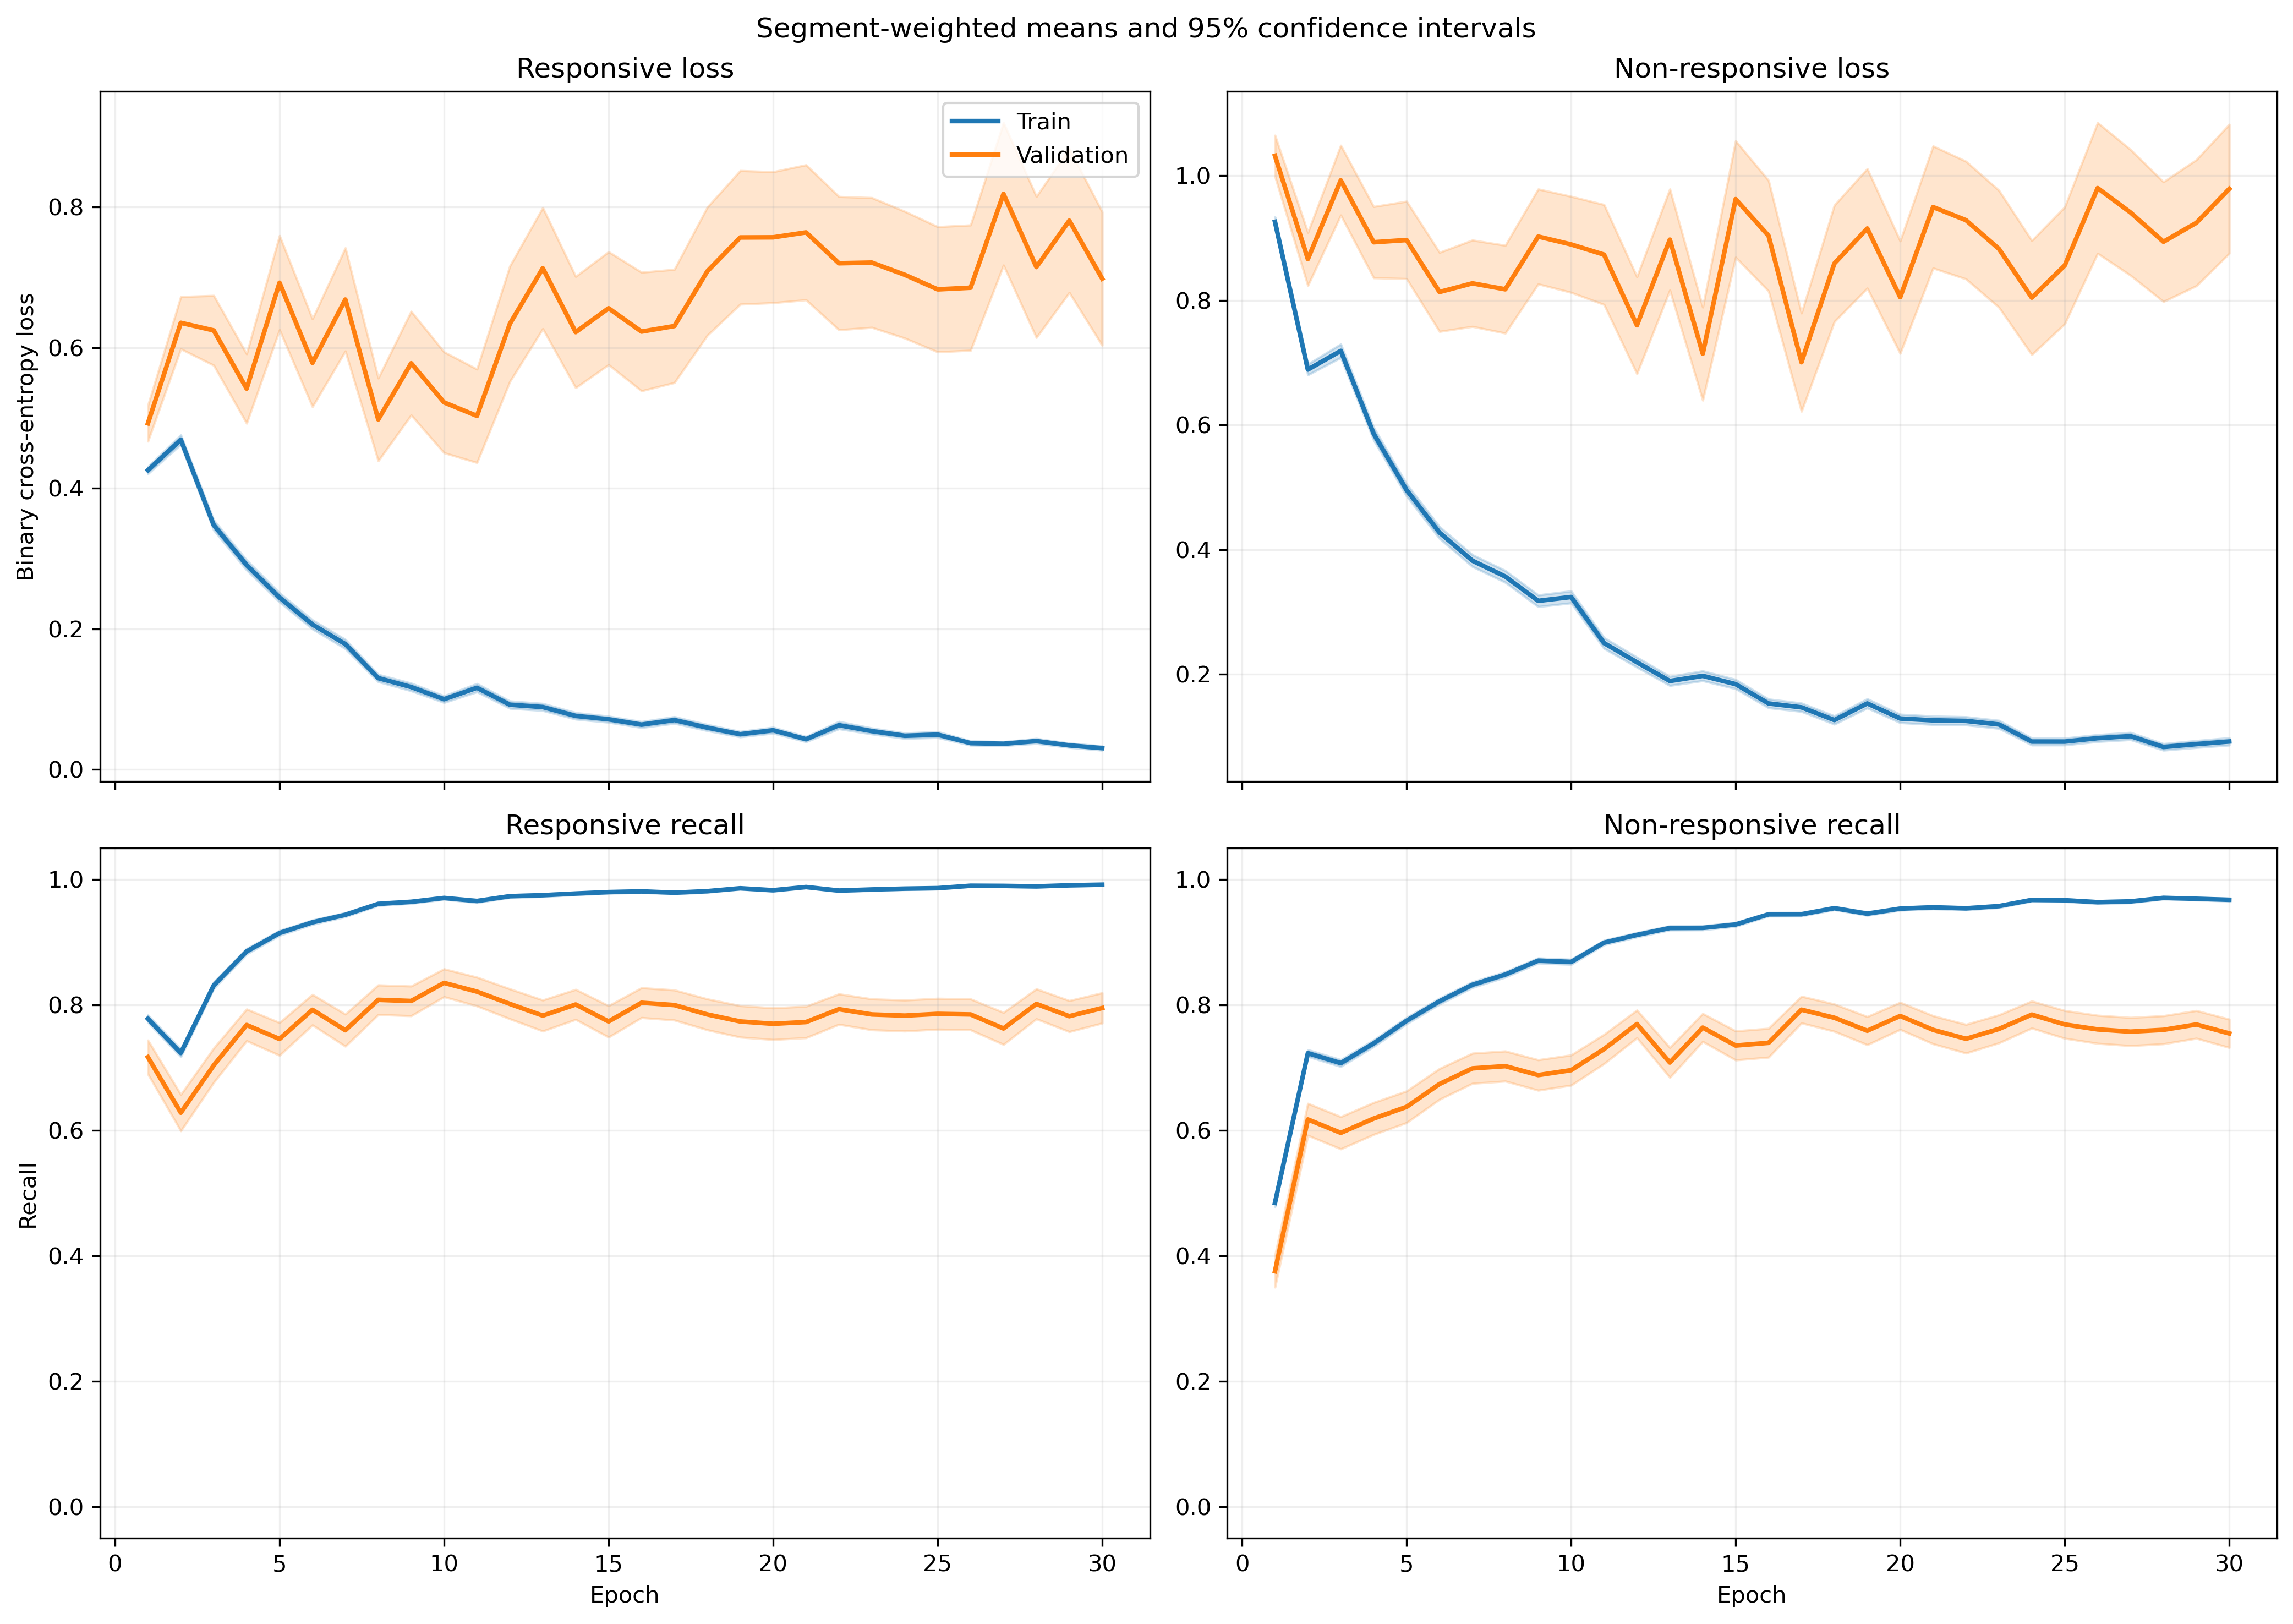

Values plotted in this chart, from the file beside it:
fold, epoch, split, r_loss, r_loss_count, r_loss_sum, r_loss_sum_sq, r_recall, r_recall_count, r_recall_sum, r_recall_sum_sq, nr_loss, nr_loss_count, nr_loss_sum, nr_loss_sum_sq, nr_recall, nr_recall_count, nr_recall_sum, nr_recall_sum_sq
1, 1, train, 0.3937, 1063, 418.5, 290.7, 0.8071, 1063, 858.0, 858.0, 0.9642, 1401, 1351, 1859, 0.4368, 1401, 612.0, 612.0
1, 1, validation, 0.0924, 10, 0.924, 0.1072, 1.0, 10, 10.0, 10.0, , 0, 0.0, 0.0, , 0, 0.0, 0.0
1, 2, train, 0.4607, 1063, 489.8, 454.6, 0.7262, 1063, 772.0, 772.0, 0.6853, 1401, 960, 1255, 0.7259, 1401, 1017, 1017
1, 2, validation, 0.09882, 10, 0.9882, 0.1681, 1.0, 10, 10.0, 10.0, , 0, 0.0, 0.0, , 0, 0.0, 0.0
1, 3, train, 0.3345, 1063, 355.6, 299.1, 0.8514, 1063, 905.0, 905.0, 0.6345, 1401, 888.9, 1195, 0.7209, 1401, 1010, 1010
1, 3, validation, 0.08435, 10, 0.8435, 0.1052, 1.0, 10, 10.0, 10.0, , 0, 0.0, 0.0, , 0, 0.0, 0.0
1, 4, train, 0.2174, 1063, 231.1, 272, 0.9247, 1063, 983.0, 983.0, 0.7085, 1401, 992.7, 1960, 0.6895, 1401, 966.0, 966.0
1, 4, validation, 0.04508, 10, 0.4508, 0.03286, 1.0, 10, 10.0, 10.0, , 0, 0.0, 0.0, , 0, 0.0, 0.0
1, 5, train, 0.2796, 1063, 297.2, 295.3, 0.8975, 1063, 954.0, 954.0, 0.4266, 1401, 597.6, 896.4, 0.793, 1401, 1111, 1111
1, 5, validation, 0.08239, 10, 0.8239, 0.1655, 1.0, 10, 10.0, 10.0, , 0, 0.0, 0.0, , 0, 0.0, 0.0
1, 6, train, 0.2271, 1063, 241.5, 379.2, 0.921, 1063, 979.0, 979.0, 0.3575, 1401, 500.8, 1028, 0.8522, 1401, 1194, 1194
1, 6, validation, 0.02992, 10, 0.2992, 0.01792, 1.0, 10, 10.0, 10.0, , 0, 0.0, 0.0, , 0, 0.0, 0.0
1, 7, train, 0.1327, 1063, 141.1, 109.3, 0.9633, 1063, 1024, 1024, 0.4205, 1401, 589.2, 1121, 0.8173, 1401, 1145, 1145
1, 7, validation, 0.02963, 10, 0.2963, 0.01338, 1.0, 10, 10.0, 10.0, , 0, 0.0, 0.0, , 0, 0.0, 0.0
1, 8, train, 0.1474, 1063, 156.7, 281.3, 0.9511, 1063, 1011, 1011, 0.362, 1401, 507.2, 1219, 0.8572, 1401, 1201, 1201
1, 8, validation, 0.01079, 10, 0.1079, 0.002141, 1.0, 10, 10.0, 10.0, , 0, 0.0, 0.0, , 0, 0.0, 0.0
1, 9, train, 0.1731, 1063, 184, 392, 0.9464, 1063, 1006, 1006, 0.1918, 1401, 268.7, 549.5, 0.9193, 1401, 1288, 1288
1, 9, validation, 0.01687, 10, 0.1687, 0.003837, 1.0, 10, 10.0, 10.0, , 0, 0.0, 0.0, , 0, 0.0, 0.0
1, 10, train, 0.09464, 1063, 100.6, 154.5, 0.9746, 1063, 1036, 1036, 0.2411, 1401, 337.7, 737.5, 0.9022, 1401, 1264, 1264
1, 10, validation, 0.01551, 10, 0.1551, 0.00431, 1.0, 10, 10.0, 10.0, , 0, 0.0, 0.0, , 0, 0.0, 0.0
1, 11, train, 0.1788, 1063, 190.1, 505.7, 0.9454, 1063, 1005, 1005, 0.1527, 1401, 213.9, 483.2, 0.935, 1401, 1310, 1310
1, 11, validation, 0.008305, 10, 0.08305, 0.00108, 1.0, 10, 10.0, 10.0, , 0, 0.0, 0.0, , 0, 0.0, 0.0
1, 12, train, 0.0935, 1063, 99.39, 136.9, 0.9774, 1063, 1039, 1039, 0.1743, 1401, 244.1, 486.9, 0.9286, 1401, 1301, 1301
1, 12, validation, 0.01927, 10, 0.1927, 0.005262, 1.0, 10, 10.0, 10.0, , 0, 0.0, 0.0, , 0, 0.0, 0.0
1, 13, train, 0.1742, 1063, 185.2, 305, 0.9473, 1063, 1007, 1007, 0.1254, 1401, 175.7, 265.7, 0.9422, 1401, 1320, 1320
1, 13, validation, 0.03098, 10, 0.3098, 0.01322, 1.0, 10, 10.0, 10.0, , 0, 0.0, 0.0, , 0, 0.0, 0.0
1, 14, train, 0.06267, 1063, 66.61, 76.88, 0.984, 1063, 1046, 1046, 0.1648, 1401, 230.9, 447.2, 0.9308, 1401, 1304, 1304
1, 14, validation, 0.01122, 10, 0.1122, 0.003293, 1.0, 10, 10.0, 10.0, , 0, 0.0, 0.0, , 0, 0.0, 0.0
1, 15, train, 0.1332, 1063, 141.6, 201.7, 0.9567, 1063, 1017, 1017, 0.142, 1401, 198.9, 369.5, 0.9465, 1401, 1326, 1326
1, 15, validation, 0.0316, 10, 0.316, 0.01826, 1.0, 10, 10.0, 10.0, , 0, 0.0, 0.0, , 0, 0.0, 0.0
1, 16, train, 0.1102, 1063, 117.1, 266.8, 0.9595, 1063, 1020, 1020, 0.1732, 1401, 242.7, 734.9, 0.9436, 1401, 1322, 1322
1, 16, validation, 0.005299, 10, 0.05299, 0.0009485, 1.0, 10, 10.0, 10.0, , 0, 0.0, 0.0, , 0, 0.0, 0.0
1, 17, train, 0.04515, 1063, 47.99, 76.23, 0.9915, 1063, 1054, 1054, 0.1852, 1401, 259.5, 656.2, 0.9272, 1401, 1299, 1299
1, 17, validation, 0.005313, 10, 0.05313, 0.0003847, 1.0, 10, 10.0, 10.0, , 0, 0.0, 0.0, , 0, 0.0, 0.0
1, 18, train, 0.07113, 1063, 75.61, 160.7, 0.9774, 1063, 1039, 1039, 0.08335, 1401, 116.8, 267.8, 0.9672, 1401, 1355, 1355
1, 18, validation, 0.004014, 10, 0.04014, 0.0002844, 1.0, 10, 10.0, 10.0, , 0, 0.0, 0.0, , 0, 0.0, 0.0
1, 19, train, 0.03617, 1063, 38.45, 62.09, 0.9925, 1063, 1055, 1055, 0.2022, 1401, 283.2, 850.6, 0.9293, 1401, 1302, 1302
1, 19, validation, 0.004188, 10, 0.04188, 0.000319, 1.0, 10, 10.0, 10.0, , 0, 0.0, 0.0, , 0, 0.0, 0.0
1, 20, train, 0.1063, 1063, 113, 166, 0.9567, 1063, 1017, 1017, 0.1265, 1401, 177.2, 479.2, 0.96, 1401, 1345, 1345
1, 20, validation, 0.01569, 10, 0.1569, 0.01967, 1.0, 10, 10.0, 10.0, , 0, 0.0, 0.0, , 0, 0.0, 0.0
1, 21, train, 0.03504, 1063, 37.24, 29.09, 0.9906, 1063, 1053, 1053, 0.09707, 1401, 136, 330.4, 0.9693, 1401, 1358, 1358
1, 21, validation, 0.006478, 10, 0.06478, 0.0006785, 1.0, 10, 10.0, 10.0, , 0, 0.0, 0.0, , 0, 0.0, 0.0
1, 22, train, 0.3983, 1063, 423.4, 1738, 0.8833, 1063, 939.0, 939.0, 0.06174, 1401, 86.49, 199.2, 0.98, 1401, 1373, 1373
1, 22, validation, 0.00473, 10, 0.0473, 0.000596, 1.0, 10, 10.0, 10.0, , 0, 0.0, 0.0, , 0, 0.0, 0.0
1, 23, train, 0.0185, 1063, 19.66, 6.33, 0.9972, 1063, 1060, 1060, 0.1155, 1401, 161.9, 310.9, 0.9507, 1401, 1332, 1332
1, 23, validation, 0.001739, 10, 0.01739, 4.175996559752093e-05, 1.0, 10, 10.0, 10.0, , 0, 0.0, 0.0, , 0, 0.0, 0.0
1, 24, train, 0.05406, 1063, 57.46, 79.53, 0.9821, 1063, 1044, 1044, 0.06768, 1401, 94.82, 210.1, 0.9779, 1401, 1370, 1370
1, 24, validation, 0.00455, 10, 0.0455, 0.0007168, 1.0, 10, 10.0, 10.0, , 0, 0.0, 0.0, , 0, 0.0, 0.0
1, 25, train, 0.1411, 1063, 150, 545.7, 0.9605, 1063, 1021, 1021, 0.11, 1401, 154.1, 407.9, 0.9579, 1401, 1342, 1342
1, 25, validation, 0.00218, 10, 0.0218, 0.0001648, 1.0, 10, 10.0, 10.0, , 0, 0.0, 0.0, , 0, 0.0, 0.0
1, 26, train, 0.02096, 1063, 22.28, 6.44, 0.9981, 1063, 1061, 1061, 0.09625, 1401, 134.8, 219, 0.9622, 1401, 1348, 1348
1, 26, validation, 0.0031, 10, 0.031, 0.0001422, 1.0, 10, 10.0, 10.0, , 0, 0.0, 0.0, , 0, 0.0, 0.0
1, 27, train, 0.02095, 1063, 22.26, 14.21, 0.9934, 1063, 1056, 1056, 0.08614, 1401, 120.7, 338.1, 0.975, 1401, 1366, 1366
1, 27, validation, 0.001454, 10, 0.01454, 2.7461991066957125e-05, 1.0, 10, 10.0, 10.0, , 0, 0.0, 0.0, , 0, 0.0, 0.0
1, 28, train, 0.02176, 1063, 23.14, 24.7, 0.9953, 1063, 1058, 1058, 0.1234, 1401, 172.9, 500.8, 0.9536, 1401, 1336, 1336
1, 28, validation, 0.002069, 10, 0.02069, 0.0001151, 1.0, 10, 10.0, 10.0, , 0, 0.0, 0.0, , 0, 0.0, 0.0
1, 29, train, 0.04071, 1063, 43.27, 21.72, 0.9915, 1063, 1054, 1054, 0.1171, 1401, 164.1, 361, 0.9522, 1401, 1334, 1334
1, 29, validation, 0.01241, 10, 0.1241, 0.009754, 1.0, 10, 10.0, 10.0, , 0, 0.0, 0.0, , 0, 0.0, 0.0
1, 30, train, 0.02289, 1063, 24.33, 24.27, 0.9953, 1063, 1058, 1058, 0.09935, 1401, 139.2, 294.6, 0.965, 1401, 1352, 1352
1, 30, validation, 0.003275, 10, 0.03275, 0.0002839, 1.0, 10, 10.0, 10.0, , 0, 0.0, 0.0, , 0, 0.0, 0.0
... 1,140 more rows
